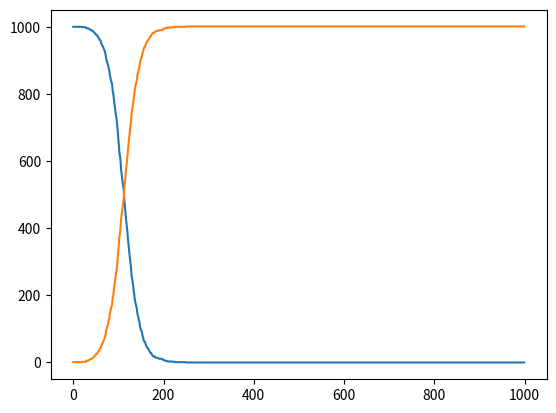

Generate this figure with matplotlib:
#%%
import numpy as np
# import scipy as sp
# from scipy import integrate
import matplotlib.pyplot as plt

S = 1000
I = 1
tStart = 0
tEnd = 1000
deltaT = 1
beta = 0.06
N = 1000
I = 1
sol_S = [S]
sol_I = [I]
sol_T = [x * deltaT for x in range(tStart, int((tStart+tEnd)/deltaT))]


while (tStart <= tEnd):
    P = (deltaT*beta*sol_I[-1])/N
    for i in range(sol_S[-1]):
        x = np.random.uniform(0,1)

        if x < P:
            S -= 1
            I += 1
    sol_S.append(S)
    sol_I.append(I)
    tStart += deltaT

# print(f'Etter simulering er antall som kan bli smittet: {S}, og antall infiserte {I}')
plt.plot(sol_T, sol_S[:-2])
plt.plot(sol_T, sol_I[:-2])
plt.show()
# %%
